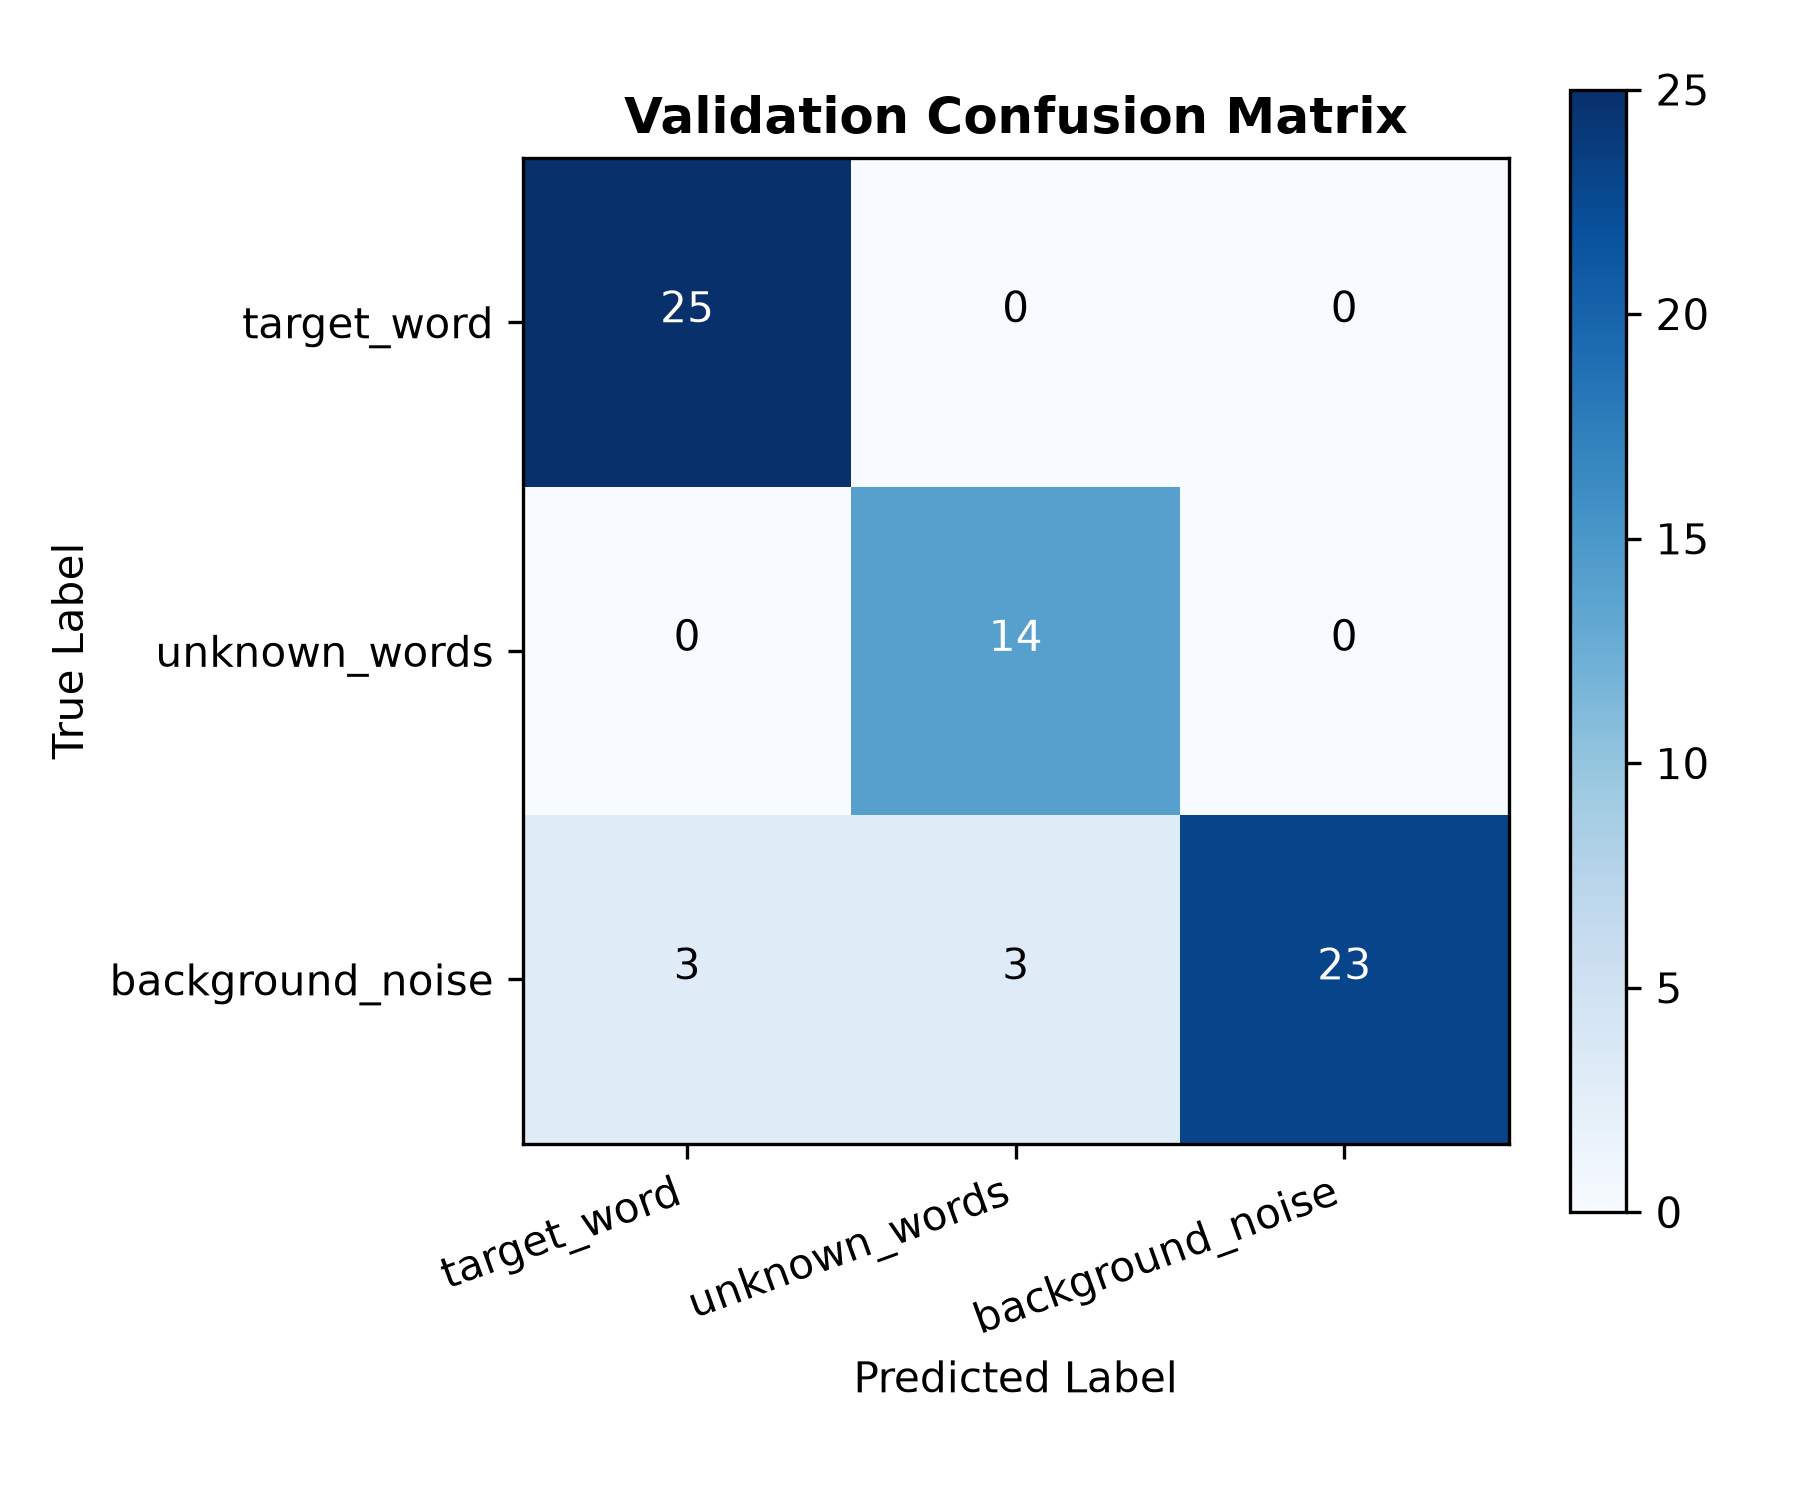

Source data for this figure (header and first rows):
, target_word, unknown_words, background_noise
target_word, 25, 0, 0
unknown_words, 0, 14, 0
background_noise, 3, 3, 23
